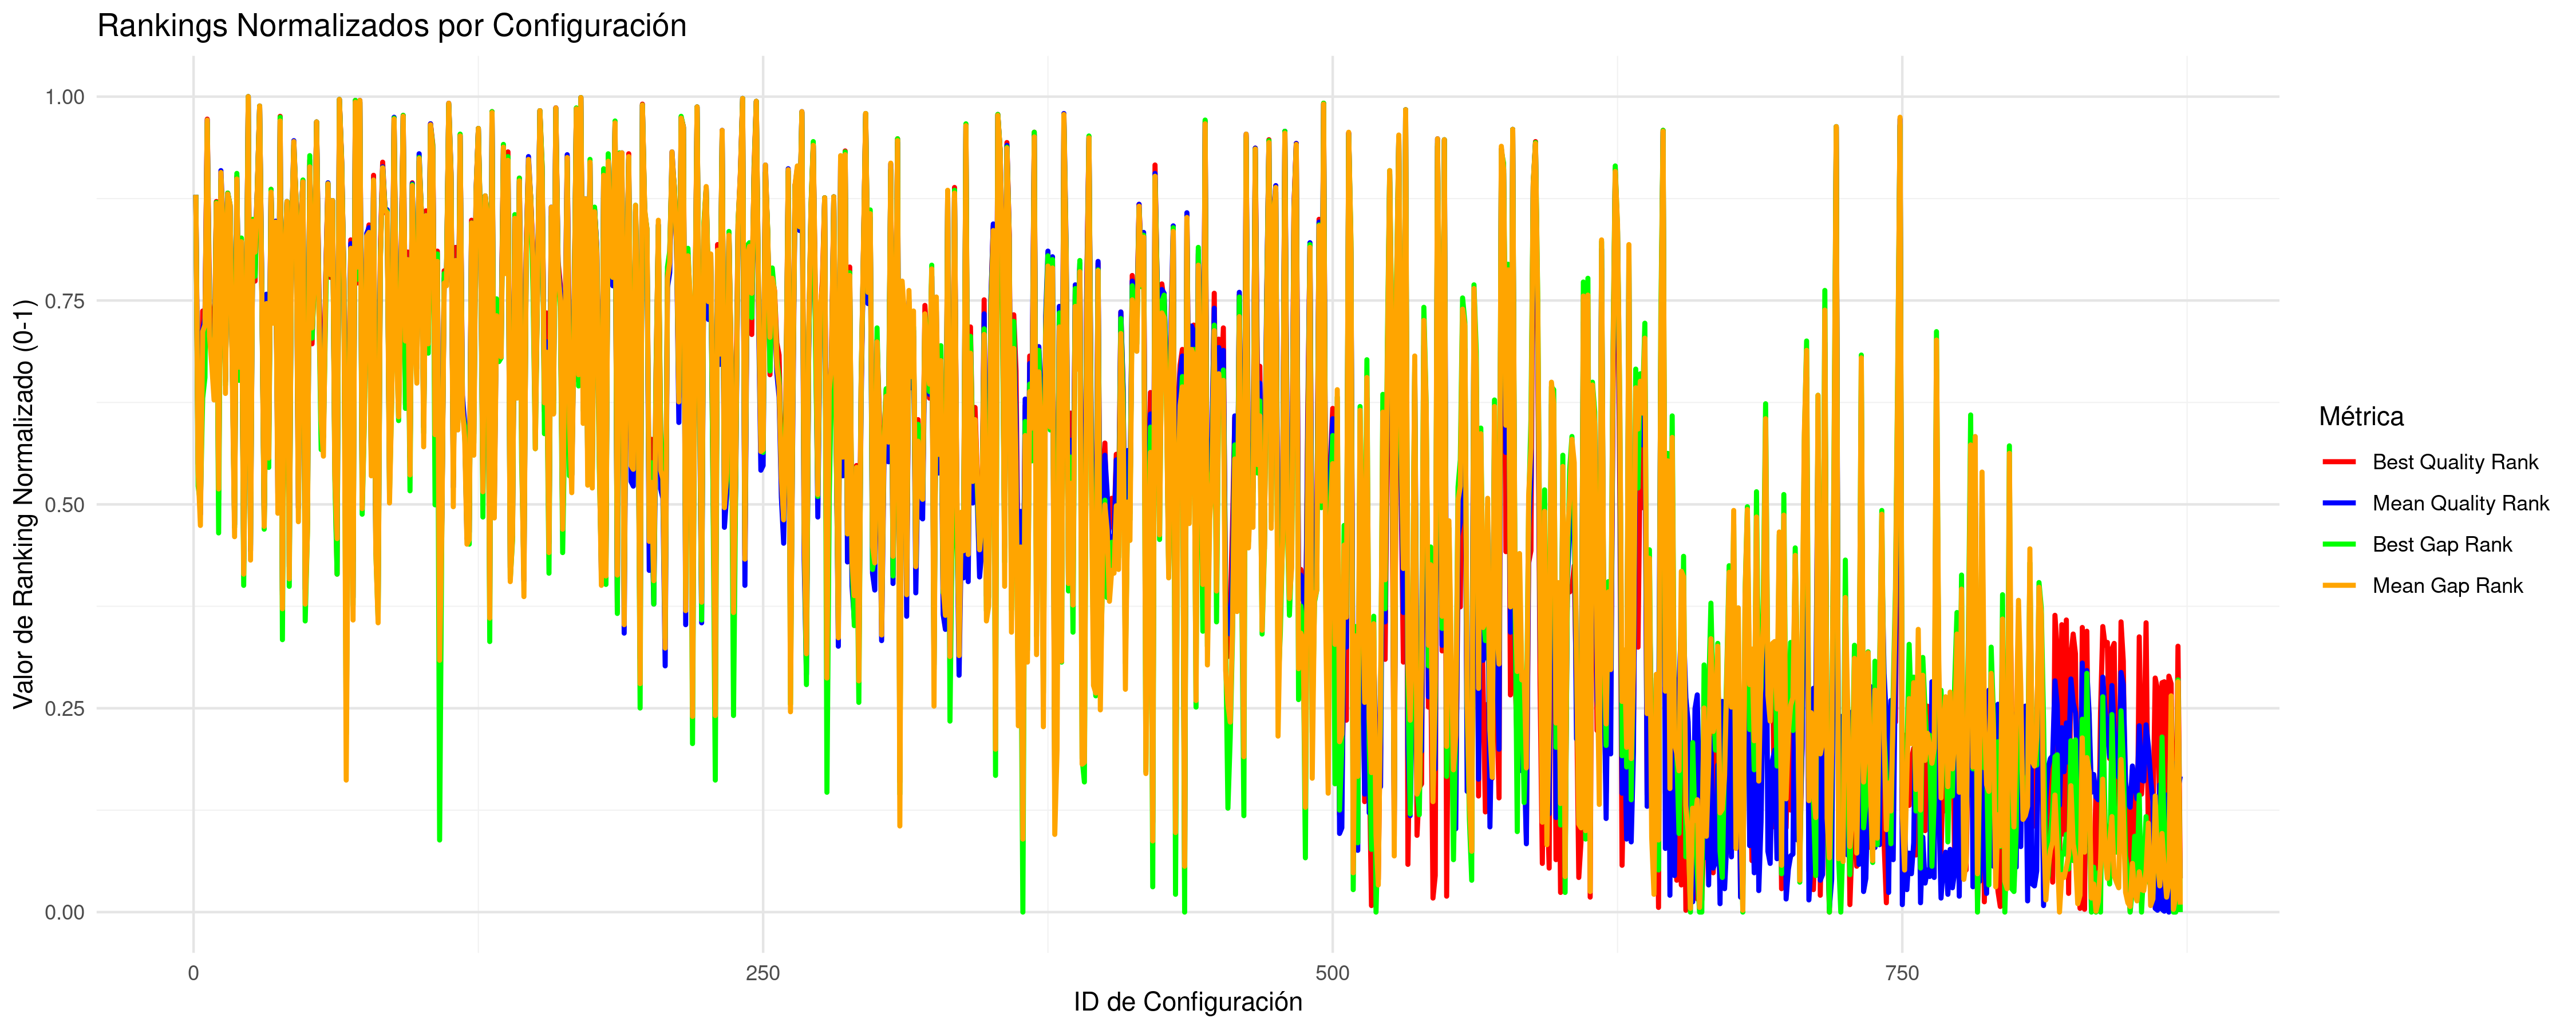

The table this chart was drawn from, first rows:
CONFIG_ID; INSTANCES; BQ; BQR; BQRN; MQ; MQR; MQRN; BG; BGR; BGRN; MG; MGR; MGRN
1; 5; 36930411; 767; 0.8794; 37126984; 767; 0.8794; 13.05; 767; 0.8794; 14.23; 767; 0.8794
2; 5; 32759012; 480; 0.5499; 32992637; 498; 0.5706; 1.11; 456; 0.5224; 1.508; 472; 0.5408
3; 5; 32718277; 464; 0.5316; 32867199; 426; 0.4879; 1.033; 438; 0.5017; 1.123; 414; 0.4742
4; 5; 33193088; 643; 0.7371; 33350065; 623; 0.7141; 1.758; 550; 0.6303; 2.61; 621; 0.7118
5; 5; 33144619; 627; 0.7187; 33382621; 635; 0.7279; 1.945; 572; 0.6556; 2.709; 628; 0.7199
6; 5; 44037617; 848; 0.9724; 44544631; 847; 0.9713; 34.43; 844; 0.9679; 37.06; 847; 0.9713
7; 5; 33236625; 651; 0.7463; 33335611; 616; 0.7061; 2.308; 615; 0.7049; 2.565; 616; 0.7061
8; 5; 33131637; 624; 0.7153; 33254450; 600; 0.6877; 2.137; 594; 0.6808; 2.315; 585; 0.6705
9; 5; 32976920; 577; 0.6613; 33142548; 560; 0.6418; 1.782; 555; 0.6361; 1.97; 548; 0.628
10; 5; 34326328; 760; 0.8714; 34465403; 758; 0.8691; 5.661; 759; 0.8703; 6.041; 758; 0.8691
11; 5; 32677335; 442; 0.5063; 32953895; 475; 0.5442; 0.8576; 406; 0.465; 1.388; 453; 0.5189
12; 5; 38150712; 783; 0.8978; 38948508; 793; 0.9093; 17.81; 784; 0.899; 19.83; 791; 0.907
13; 5; 33780170; 728; 0.8347; 33943602; 731; 0.8381; 4.119; 727; 0.8335; 4.435; 725; 0.8312
14; 5; 32954675; 570; 0.6533; 33162956; 568; 0.651; 1.868; 564; 0.6464; 2.033; 555; 0.6361
15; 5; 37067604; 769; 0.8817; 37417536; 768; 0.8806; 14.34; 769; 0.8817; 15.12; 768; 0.8806
16; 5; 34130151; 755; 0.8657; 34296842; 756; 0.8668; 5.387; 757; 0.868; 5.522; 757; 0.868
17; 5; 33025659; 589; 0.6751; 33220336; 588; 0.6739; 2.045; 588; 0.6739; 2.209; 570; 0.6533
18; 5; 32709329; 460; 0.527; 32846677; 415; 0.4753; 0.8786; 412; 0.4719; 1.06; 402; 0.4604
19; 5; 38283419; 787; 0.9024; 38695938; 784; 0.899; 18.16; 790; 0.9059; 19.06; 784; 0.899
20; 5; 32962442; 572; 0.6556; 33247900; 597; 0.6843; 1.892; 569; 0.6521; 2.294; 583; 0.6682
21; 5; 33653745; 720; 0.8255; 33842928; 717; 0.822; 3.871; 721; 0.8266; 4.124; 717; 0.822
22; 5; 32566641; 378; 0.4328; 32772651; 374; 0.4282; 0.5646; 350; 0.4007; 0.8315; 362; 0.4145
23; 5; 33072671; 598; 0.6854; 33235969; 593; 0.6797; 2.053; 590; 0.6762; 2.257; 577; 0.6613
24; 5; 74859730; 872; 1; 75189638; 872; 1; 130.3; 872; 1; 131.3; 872; 1
25; 5; 32643327; 423; 0.4845; 32798869; 387; 0.4432; 0.7703; 393; 0.4501; 0.9128; 377; 0.4317
26; 5; 33881695; 738; 0.8462; 34081933; 740; 0.8485; 4.575; 741; 0.8496; 4.861; 739; 0.8473
27; 5; 33359467; 675; 0.7738; 33759220; 713; 0.8175; 3.013; 680; 0.7796; 3.865; 706; 0.8094
28; 5; 37431824; 774; 0.8875; 38043200; 774; 0.8875; 15.59; 775; 0.8886; 17.05; 774; 0.8875
29; 5; 51507421; 862; 0.9885; 52159072; 862; 0.9885; 59.05; 862; 0.9885; 60.48; 862; 0.9885
30; 5; 33265742; 659; 0.7555; 33452621; 659; 0.7555; 2.674; 655; 0.7509; 2.924; 650; 0.7451
31; 5; 32632402; 419; 0.4799; 32866777; 425; 0.4868; 0.8721; 410; 0.4696; 1.122; 413; 0.473
32; 5; 33104500; 611; 0.7003; 33456442; 661; 0.7577; 2.331; 617; 0.7072; 2.935; 651; 0.7463
33; 5; 32827802; 513; 0.5878; 33019855; 507; 0.5809; 1.237; 476; 0.5454; 1.593; 486; 0.5568
34; 5; 37364911; 773; 0.8863; 37783893; 770; 0.8829; 15.38; 773; 0.8863; 16.25; 770; 0.8829
35; 5; 33220919; 648; 0.7428; 33387758; 636; 0.729; 2.585; 644; 0.7382; 2.725; 630; 0.7222
36; 5; 33745845; 724; 0.8301; 34076139; 739; 0.8473; 4.314; 736; 0.8439; 4.842; 738; 0.8462
37; 5; 32743410; 475; 0.5442; 32907018; 448; 0.5132; 1.209; 471; 0.5396; 1.245; 427; 0.4891
38; 5; 44134045; 851; 0.9759; 44465220; 846; 0.9701; 36.28; 850; 0.9747; 36.81; 846; 0.9701
39; 6; 32502827; 340; 0.3892; 32713393; 344; 0.3938; 0.3674; 292; 0.3341; 0.6861; 325; 0.372
40; 5; 33401675; 685; 0.7853; 33677829; 693; 0.7945; 3.093; 685; 0.7853; 3.616; 694; 0.7956
41; 5; 34296381; 759; 0.8703; 34497806; 760; 0.8714; 5.855; 760; 0.8714; 6.14; 760; 0.8714
42; 5; 32620805; 415; 0.4753; 32766773; 370; 0.4237; 0.5591; 349; 0.3995; 0.8139; 357; 0.4087
43; 5; 33713746; 722; 0.8278; 33847473; 720; 0.8255; 3.892; 722; 0.8278; 4.139; 720; 0.8255
44; 5; 39637566; 816; 0.9357; 40727072; 825; 0.946; 22.53; 820; 0.9403; 25.31; 824; 0.9449
45; 5; 34362930; 762; 0.8737; 34481525; 759; 0.8703; 5.896; 762; 0.8737; 6.09; 759; 0.8703
46; 5; 32738137; 472; 0.5408; 32881664; 433; 0.496; 1.125; 459; 0.5258; 1.167; 418; 0.4788
47; 5; 33857906; 737; 0.845; 33981940; 733; 0.8404; 3.982; 725; 0.8312; 4.555; 731; 0.8381
48; 5; 38098135; 782; 0.8967; 38380819; 781; 0.8955; 17.58; 783; 0.8978; 18.09; 781; 0.8955
49; 6; 32559890; 375; 0.4294; 32720375; 346; 0.3961; 0.4514; 312; 0.3571; 0.7077; 330; 0.3777
50; 5; 32687720; 445; 0.5098; 32857484; 419; 0.4799; 0.8621; 409; 0.4684; 1.093; 408; 0.4673
51; 5; 38899569; 804; 0.9219; 39117113; 798; 0.915; 20.24; 809; 0.9277; 20.35; 797; 0.9139
52; 5; 33095587; 608; 0.6969; 33358763; 626; 0.7176; 2.304; 614; 0.7038; 2.635; 625; 0.7164
53; 5; 33394884; 684; 0.7842; 33560827; 681; 0.7807; 2.924; 676; 0.775; 3.258; 676; 0.775
54; 5; 43868025; 845; 0.969; 44441945; 845; 0.969; 34.61; 845; 0.969; 36.73; 845; 0.969
55; 5; 33297269; 668; 0.7658; 33449322; 656; 0.752; 2.637; 650; 0.7451; 2.914; 649; 0.744
56; 5; 32987486; 583; 0.6682; 33094643; 542; 0.6211; 1.365; 495; 0.5672; 1.824; 526; 0.6028
57; 5; 32893957; 544; 0.6234; 33020555; 509; 0.5832; 1.431; 508; 0.5821; 1.595; 488; 0.5591
58; 5; 33349663; 674; 0.7727; 33537312; 679; 0.7784; 2.603; 646; 0.7405; 3.186; 674; 0.7727
59; 5; 37853583; 779; 0.8932; 38262902; 780; 0.8944; 17.01; 779; 0.8932; 17.72; 779; 0.8932
60; 5; 33383807; 679; 0.7784; 33614302; 686; 0.7865; 3.038; 682; 0.7819; 3.421; 682; 0.7819
... 812 more rows
